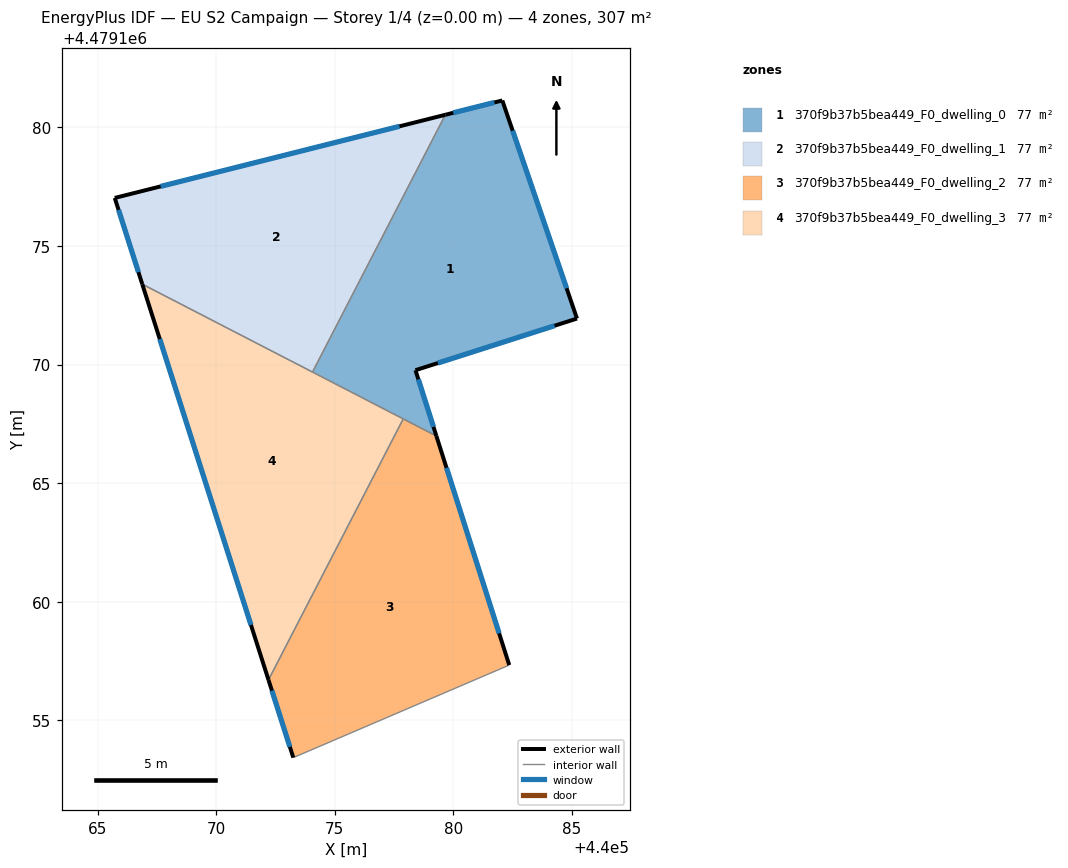
=== STOREY PLAN SPEC (per zone: floor XY polygon, exterior-wall plan segments, windows/doors) ===
zone 1: 370f9b37b5bea449_F0_dwelling_0  (76.6 m²)
  floor: (440082.06, 4479181.13) (440085.21, 4479171.94) (440078.40, 4479169.76) (440079.28, 4479166.99) (440074.06, 4479169.68) (440079.66, 4479180.53)
  exterior wall: (440082.06, 4479181.13) – (440079.66, 4479180.53)  [2.5 m]
    window: (440081.73, 4479181.05) – (440080.00, 4479180.61)  [3.9 m²]
  exterior wall: (440085.21, 4479171.94) – (440082.06, 4479181.13)  [9.7 m]
    window: (440084.78, 4479173.22) – (440082.50, 4479179.86)  [15.2 m²]
  exterior wall: (440078.40, 4479169.76) – (440085.21, 4479171.94)  [7.1 m]
    window: (440079.35, 4479170.06) – (440084.27, 4479171.64)  [11.2 m²]
  exterior wall: (440079.28, 4479166.99) – (440078.40, 4479169.76)  [2.9 m]
    window: (440079.16, 4479167.37) – (440078.53, 4479169.38)  [4.6 m²]
  interior walls: 3
zone 2: 370f9b37b5bea449_F0_dwelling_1  (76.7 m²)
  floor: (440079.66, 4479180.53) (440074.06, 4479169.68) (440066.89, 4479173.39) (440065.73, 4479177.02)
  exterior wall: (440065.73, 4479177.02) – (440066.89, 4479173.39)  [3.8 m]
    window: (440065.89, 4479176.52) – (440066.73, 4479173.89)  [6.0 m²]
  exterior wall: (440079.66, 4479180.53) – (440065.73, 4479177.02)  [14.4 m]
    window: (440077.73, 4479180.04) – (440067.66, 4479177.51)  [22.5 m²]
  interior walls: 2
zone 3: 370f9b37b5bea449_F0_dwelling_2  (76.7 m²)
  floor: (440079.28, 4479166.99) (440082.36, 4479157.33) (440073.25, 4479153.43) (440072.21, 4479156.71) (440077.89, 4479167.71)
  exterior wall: (440082.36, 4479157.33) – (440079.28, 4479166.99)  [10.1 m]
    window: (440081.93, 4479158.67) – (440079.71, 4479165.65)  [15.9 m²]
  exterior wall: (440072.21, 4479156.71) – (440073.25, 4479153.43)  [3.4 m]
    window: (440072.35, 4479156.25) – (440073.11, 4479153.88)  [5.4 m²]
  interior walls: 3
zone 4: 370f9b37b5bea449_F0_dwelling_3  (76.6 m²)
  floor: (440077.89, 4479167.71) (440072.21, 4479156.71) (440066.89, 4479173.39)
  exterior wall: (440066.89, 4479173.39) – (440072.21, 4479156.71)  [17.5 m]
    window: (440067.62, 4479171.07) – (440071.47, 4479159.02)  [27.4 m²]
  interior walls: 3

=== DERIVED (storey summary) ===
Building: EU S2 Campaign
Storey: 1 of 4  (floor level z = 0.00 m)
Storey gross floor area: 306.6 m²
Zones on this storey: 4
  - 370f9b37b5bea449_F0_dwelling_0: floor 76.6 m²; exterior wall 22.3 m (66.8 m²); 4 window(s) 34.8 m²; WWR 52.2%
  - 370f9b37b5bea449_F0_dwelling_1: floor 76.7 m²; exterior wall 18.2 m (54.6 m²); 2 window(s) 28.5 m²; WWR 52.2%
  - 370f9b37b5bea449_F0_dwelling_2: floor 76.7 m²; exterior wall 13.6 m (40.7 m²); 2 window(s) 21.3 m²; WWR 52.2%
  - 370f9b37b5bea449_F0_dwelling_3: floor 76.6 m²; exterior wall 17.5 m (52.5 m²); 1 window(s) 27.4 m²; WWR 52.2%
Zone adjacency (shared interzone walls):
  - 370f9b37b5bea449_F0_dwelling_0 ↔ 370f9b37b5bea449_F0_dwelling_1
  - 370f9b37b5bea449_F0_dwelling_0 ↔ 370f9b37b5bea449_F0_dwelling_2
  - 370f9b37b5bea449_F0_dwelling_0 ↔ 370f9b37b5bea449_F0_dwelling_3
  - 370f9b37b5bea449_F0_dwelling_1 ↔ 370f9b37b5bea449_F0_dwelling_3
  - 370f9b37b5bea449_F0_dwelling_2 ↔ 370f9b37b5bea449_F0_dwelling_3